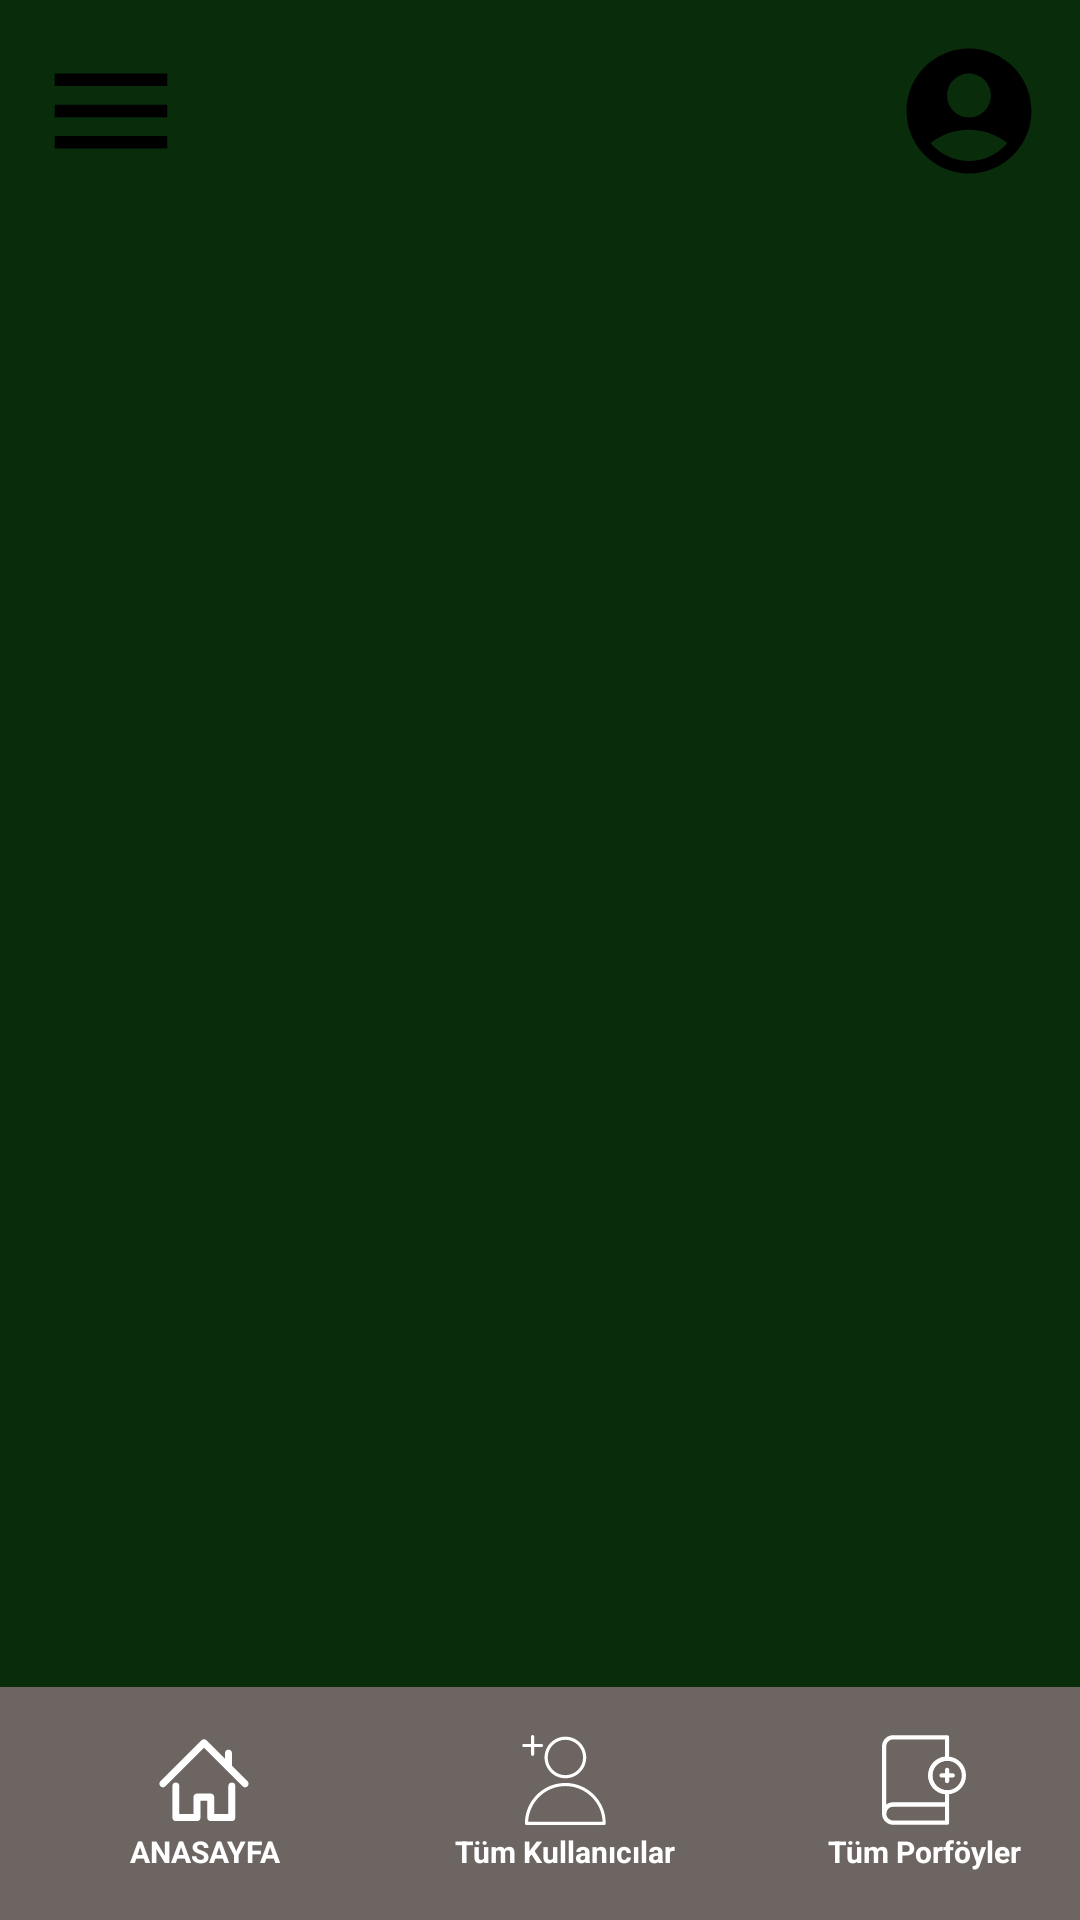

Write the Android layout XML for this screen, with the resource values it uses.
<!-- AndroidManifest.xml: application theme Theme.BitirmeProje4 -->
<!-- res/layout/activity_database_all_users.xml -->
<?xml version="1.0" encoding="utf-8"?>
<LinearLayout xmlns:android="http://schemas.android.com/apk/res/android"
    xmlns:app="http://schemas.android.com/apk/res-auto"
    xmlns:tools="http://schemas.android.com/tools"
    android:layout_width="match_parent"
    android:layout_height="match_parent"
    android:orientation="vertical"
    android:background="@color/koyuyesil"
    tools:context=".DatabaseAllUsers">
    <LinearLayout

        android:layout_width="match_parent"
        android:layout_height="wrap_content"
        android:gravity="center_vertical"
        android:orientation="horizontal"
        android:padding="12dp">

        <ImageView
            android:id="@+id/btnMenu"
            android:layout_width="wrap_content"
            android:layout_height="wrap_content"
            android:layout_weight="1"
            android:contentDescription="@string/todo"
            android:scaleType="fitStart"
            android:src="@drawable/baseline_menu"
            tools:ignore="ImageContrastCheck" />

        <ImageView
            android:id="@+id/btnHesabimLogo"
            android:layout_width="wrap_content"
            android:layout_height="wrap_content"
            android:layout_weight="1"
            android:contentDescription="@string/todo"
            android:onClick="showPopupMenu"
            android:scaleType="fitEnd"
            android:src="@drawable/baseline_account_circle_24"
            tools:ignore="DuplicateSpeakableTextCheck,ImageContrastCheck" />


    </LinearLayout>


    <androidx.recyclerview.widget.RecyclerView
        android:id="@+id/recyclerView"
        android:layout_width="match_parent"
        android:layout_height="0dp"
        android:layout_weight="1"/>

    <LinearLayout
        android:layout_width="fill_parent"
        android:layout_height="wrap_content"
        android:background="@color/koyuBej"
        android:baselineAligned="false"
        android:orientation="horizontal"
        app:layout_constraintEnd_toEndOf="parent"
        app:layout_constraintStart_toStartOf="parent"
        app:layout_constraintTop_toTopOf="parent">

        <LinearLayout
            android:layout_width="wrap_content"
            android:layout_height="wrap_content"

            android:layout_marginStart="16dp"
            android:layout_marginTop="16dp"
            android:layout_marginBottom="16dp"
            android:layout_weight="1"
            android:gravity="start"
            android:orientation="vertical"
            tools:ignore="UseCompoundDrawables">


            <ImageView
                android:id="@+id/btnAnasayfa"
                android:layout_width="30dp"
                android:layout_height="30dp"
                android:layout_gravity="center"
                android:contentDescription="@string/todo"
                android:src="@drawable/home" />

            <TextView
                android:id="@+id/textView3"
                android:layout_width="match_parent"
                android:layout_height="0dp"
                android:layout_marginTop="2dp"
                android:layout_weight="1"
                android:gravity="center"
                android:text="@string/anasayfa"
                android:textColor="@color/white"
                android:textSize="10sp"
                android:textStyle="bold"
                tools:ignore="NestedWeights,SmallSp" />

        </LinearLayout>

        <LinearLayout
            android:layout_width="wrap_content"
            android:layout_height="wrap_content"
            android:layout_marginStart="16dp"
            android:layout_marginTop="16dp"
            android:layout_marginBottom="16dp"
            android:layout_weight="1"
            android:orientation="vertical"
            tools:ignore="UseCompoundDrawables">

            <ImageView
                android:id="@+id/btnTumKullanicilar"
                android:layout_width="30dp"
                android:layout_height="30dp"
                android:layout_gravity="center"
                android:contentDescription="@string/todo"
                android:src="@drawable/add_user" />

            <TextView
                android:id="@+id/textView5"
                android:layout_width="match_parent"
                android:layout_height="wrap_content"
                android:layout_marginTop="2dp"
                android:text="Tüm Kullanıcılar"
                android:textAlignment="center"
                android:textColor="@color/white"
                android:textSize="10sp"
                android:textStyle="bold"
                tools:ignore="SmallSp" />
        </LinearLayout>

        <LinearLayout
            android:layout_width="wrap_content"
            android:layout_height="wrap_content"
            android:layout_marginStart="16dp"
            android:layout_marginTop="16dp"
            android:layout_marginBottom="16dp"
            android:layout_weight="1"
            android:orientation="vertical"
            tools:ignore="UseCompoundDrawables">

            <ImageView
                android:id="@+id/btnTumPorfoyler"
                android:layout_width="30dp"
                android:layout_height="30dp"
                android:layout_gravity="center"
                android:contentDescription="@string/todo"
                android:src="@drawable/book_add" />

            <TextView
                android:id="@+id/textView6"
                android:layout_width="match_parent"
                android:layout_height="wrap_content"
                android:layout_marginTop="2dp"
                android:text="Tüm Porföyler"
                android:textAlignment="center"
                android:textColor="@color/white"
                android:textSize="10sp"
                android:textStyle="bold"
                tools:ignore="SmallSp" />
        </LinearLayout>

    </LinearLayout>
</LinearLayout>
<!-- resources referenced by this layout -->
<resources>
  <color name="koyuBej">#6C6561</color>
  <color name="koyuyesil">#092C0B</color>
  <color name="white">#FFFFFFFF</color>
  <!-- drawable add_user (drawable) -->
  <vector android:height="50dp" android:viewportHeight="375"
      android:viewportWidth="375" android:width="50dp" xmlns:android="http://schemas.android.com/apk/res/android">
      <group>
          <clip-path android:pathData="M13.13,0L361.88,0L361.88,375L13.13,375ZM13.13,0"/>
          <path android:fillColor="#ffffff" android:fillType="nonZero" android:pathData="M193.23,180.46C241.04,180.46 280.01,141.49 280.01,93.68C280.01,45.87 241.04,6.9 193.23,6.9C145.42,6.9 106.45,45.87 106.45,93.68C106.45,141.82 145.42,180.46 193.23,180.46ZM193.23,20C233.84,20 266.91,53.07 266.91,93.68C266.91,134.29 234.16,167.36 193.23,167.36C152.3,167.36 119.55,134.29 119.55,93.68C119.55,53.07 152.63,20 193.23,20ZM193.23,199.78C100.23,199.78 24.59,275.43 24.59,368.43C24.59,372.03 27.54,374.97 31.14,374.97L355,374.97C358.6,374.97 361.55,372.03 361.55,368.43C361.88,275.43 286.23,199.78 193.23,199.78ZM38.01,361.88C41.61,279.36 109.73,212.88 193.23,212.88C276.73,212.88 345.18,279.03 348.45,361.88ZM50.13,50.13L19.68,50.13C16.07,50.13 13.13,47.18 13.13,43.58C13.13,39.98 16.07,37.03 19.68,37.03L50.13,37.03L50.13,6.57C50.13,2.97 53.07,0.03 56.68,0.03C60.28,0.03 63.23,2.97 63.23,6.57L63.23,37.03L93.68,37.03C97.29,37.03 100.23,39.98 100.23,43.58C100.23,47.18 97.29,50.13 93.68,50.13L63.23,50.13L63.23,80.58C63.23,84.18 60.28,87.13 56.68,87.13C53.07,87.13 50.13,84.18 50.13,80.58ZM50.13,50.13"/>
      </group>
  </vector>
  <!-- drawable baseline_account_circle_24 (drawable) -->
  <vector android:height="50dp" android:tint="#000000"
      android:viewportHeight="24" android:viewportWidth="24"
      android:width="50dp"
      xmlns:android="http://schemas.android.com/apk/res/android">
      <path android:fillColor="@color/koyuBej"
          android:pathData="M12,2C6.48,2 2,6.48 2,12s4.48,10 10,10s10,-4.48 10,-10S17.52,2 12,2zM12,6c1.93,0 3.5,1.57 3.5,3.5S13.93,13 12,13s-3.5,-1.57 -3.5,-3.5S10.07,6 12,6zM12,20c-2.03,0 -4.43,-0.82 -6.14,-2.88C7.55,15.8 9.68,15 12,15s4.45,0.8 6.14,2.12C16.43,19.18 14.03,20 12,20z"/>
  </vector>
  <!-- drawable baseline_menu (drawable) -->
  <vector android:height="50dp" android:tint="#000000"
      android:viewportHeight="24" android:viewportWidth="24"
      android:width="50dp"
      xmlns:android="http://schemas.android.com/apk/res/android">
      <path android:fillColor="@color/koyuBej" android:pathData="M3,18h18v-2L3,16v2zM3,13h18v-2L3,11v2zM3,6v2h18L21,6L3,6z"/>
  </vector>
  <string name="anasayfa">ANASAYFA</string>
  <string name="todo">TODO</string>
  <style name="Theme.BitirmeProje4" parent="Base.Theme.BitirmeProje4" />
  <style name="Base.Theme.BitirmeProje4" parent="Theme.AppCompat.DayNight.NoActionBar">
          
          
      </style>
</resources>
